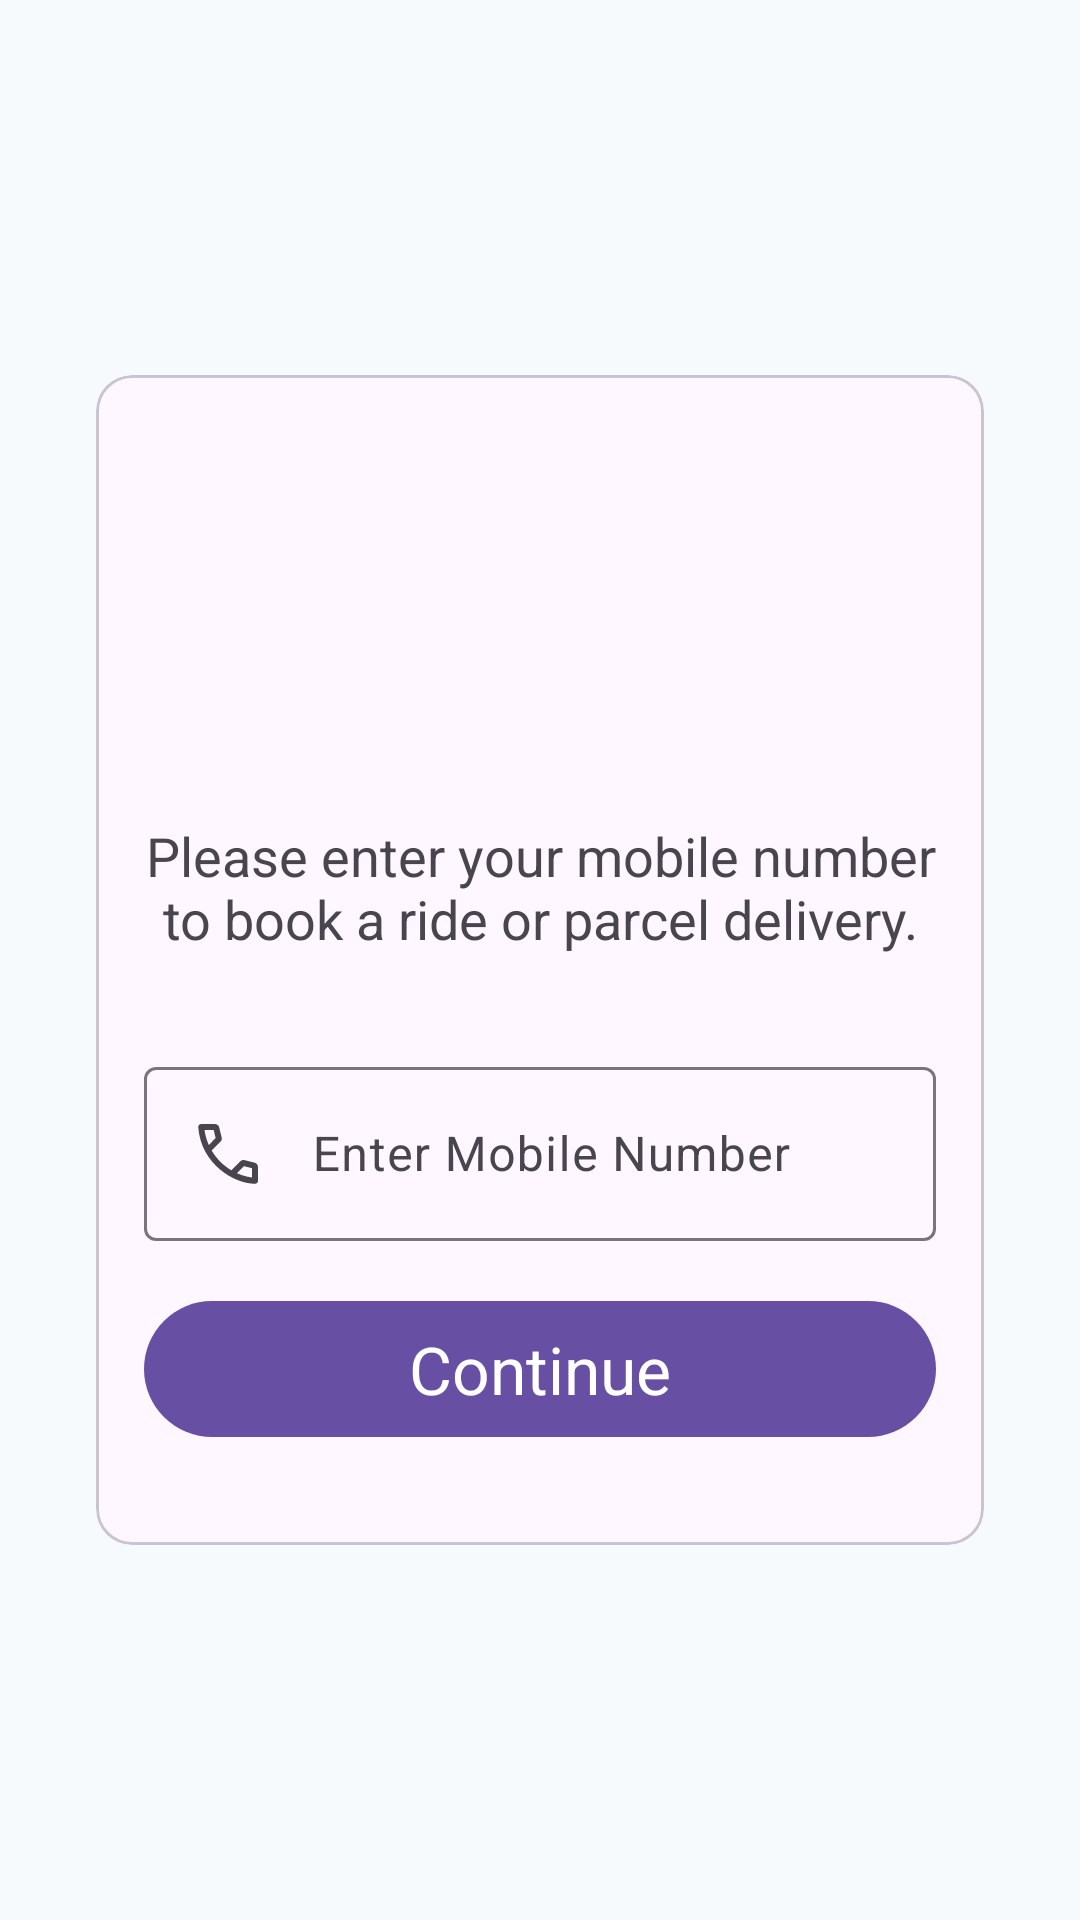

Produce the Android XML layout that renders to this screen, including the resource entries it uses.
<!-- AndroidManifest.xml: application theme Theme.RoverClone -->
<!-- res/layout/activity_enter_mobile.xml -->
<?xml version="1.0" encoding="utf-8"?>
<androidx.constraintlayout.widget.ConstraintLayout xmlns:android="http://schemas.android.com/apk/res/android"
    xmlns:app="http://schemas.android.com/apk/res-auto"
    xmlns:tools="http://schemas.android.com/tools"
    android:layout_width="match_parent"
    android:layout_height="match_parent"
    android:padding="@dimen/_32dp"
    android:background="@color/offwhite"
    tools:context=".ui.Auth.EnterMobileActivity">

    <com.google.android.material.card.MaterialCardView
        android:layout_width="wrap_content"
        android:layout_height="wrap_content"
        android:background="@color/white"
        android:elevation="8dp"
        android:orientation="vertical"
        app:layout_constraintBottom_toBottomOf="parent"
        app:layout_constraintEnd_toEndOf="parent"
        app:layout_constraintStart_toStartOf="parent"
        app:layout_constraintTop_toTopOf="parent">

        <androidx.appcompat.widget.LinearLayoutCompat
            android:layout_width="match_parent"
            android:layout_height="wrap_content"
            android:padding="@dimen/_16dp"
            android:orientation="vertical">

            <com.google.android.material.imageview.ShapeableImageView
                android:layout_width="match_parent"
                android:layout_height="100dp"
                android:layout_marginTop="@dimen/_16dp"
                android:src="@drawable/logo" />

            <com.google.android.material.textview.MaterialTextView
                android:layout_width="match_parent"
                android:layout_height="wrap_content"
                android:layout_marginTop="@dimen/_16dp"
                android:gravity="center"
                android:text="@string/please_enter_your_mobile_number_to_book_a_ride_or_parcel_delivery"
                android:textAppearance="@style/TextAppearance.AppCompat.Medium" />

            <com.google.android.material.textfield.TextInputLayout
                android:id="@+id/filledTextField"
                android:layout_width="match_parent"
                android:layout_height="wrap_content"
                android:layout_marginTop="@dimen/_32dp"
                android:hint="@string/enter_mobile_number">

                
                <com.google.android.material.textfield.TextInputEditText
                    android:id="@+id/edit_text_mobile"
                    android:inputType="number"
                    android:maxLength="10"
                    android:drawableStart="@drawable/ic_call_answer"
                    android:drawablePadding="@dimen/_16dp"
                    android:layout_width="match_parent"
                    android:layout_height="wrap_content" />

            </com.google.android.material.textfield.TextInputLayout>

            <com.google.android.material.button.MaterialButton
                android:id="@+id/btnContinue"
                android:layout_width="match_parent"
                android:layout_height="wrap_content"
                android:layout_marginTop="@dimen/_16dp"
                android:layout_marginBottom="@dimen/_16dp"
                android:padding="8dp"
                android:textAppearance="@style/TextAppearance.AppCompat.Large"
                android:text="Continue"/>

        </androidx.appcompat.widget.LinearLayoutCompat>

    </com.google.android.material.card.MaterialCardView>

</androidx.constraintlayout.widget.ConstraintLayout>
<!-- resources referenced by this layout -->
<resources>
  <color name="offwhite">#F6FAFD</color>
  <color name="white">#FFFFFFFF</color>
  <dimen name="_16dp">16dp</dimen>
  <dimen name="_32dp">32dp</dimen>
  <!-- drawable ic_call_answer (drawable) -->
  <vector xmlns:android="http://schemas.android.com/apk/res/android"
      android:width="24dp"
      android:height="24dp"
      android:viewportHeight="348.077"
      android:viewportWidth="348.077">
      <path
          android:fillColor="#A2A9B8"
          android:pathData="M340.3,275.1l-53.8,-53.8c-10.7,-10.7 -28.4,-10.3 -39.5,0.7l-27.1,27.1c-1.7,-0.9 -3.5,-1.9 -5.3,-3c-17.1,-9.5 -40.5,-22.5 -65.1,-47.1c-24.7,-24.7 -37.7,-48.1 -47.2,-65.3c-1,-1.8 -2,-3.6 -2.9,-5.2l18.2,-18.1l8.9,-8.9c11.1,-11.1 11.4,-28.8 0.7,-39.5L73.4,8.2C62.7,-2.5 45,-2.2 33.9,8.9l-15.1,15.2l0.4,0.4c-5.1,6.5 -9.3,14 -12.5,22C3.7,54.3 1.9,61.6 1.1,68.9C-6,127.8 20.9,181.6 93.9,254.5c100.9,100.9 182.2,93.2 185.7,92.9c7.6,-0.9 15,-2.7 22.4,-5.6c8,-3.1 15.5,-7.4 21.9,-12.4l0.3,0.3l15.3,-15C350.6,303.5 351,285.8 340.3,275.1z" />
  </vector>
  <string name="enter_mobile_number">Enter Mobile Number</string>
  <string name="please_enter_your_mobile_number_to_book_a_ride_or_parcel_delivery">Please enter your mobile number to book a ride or parcel delivery.</string>
  <style name="Theme.RoverClone" parent="Base.Theme.RoverClone" />
  <style name="Base.Theme.RoverClone" parent="Theme.Material3.DayNight.NoActionBar">
          
          
      </style>
</resources>
